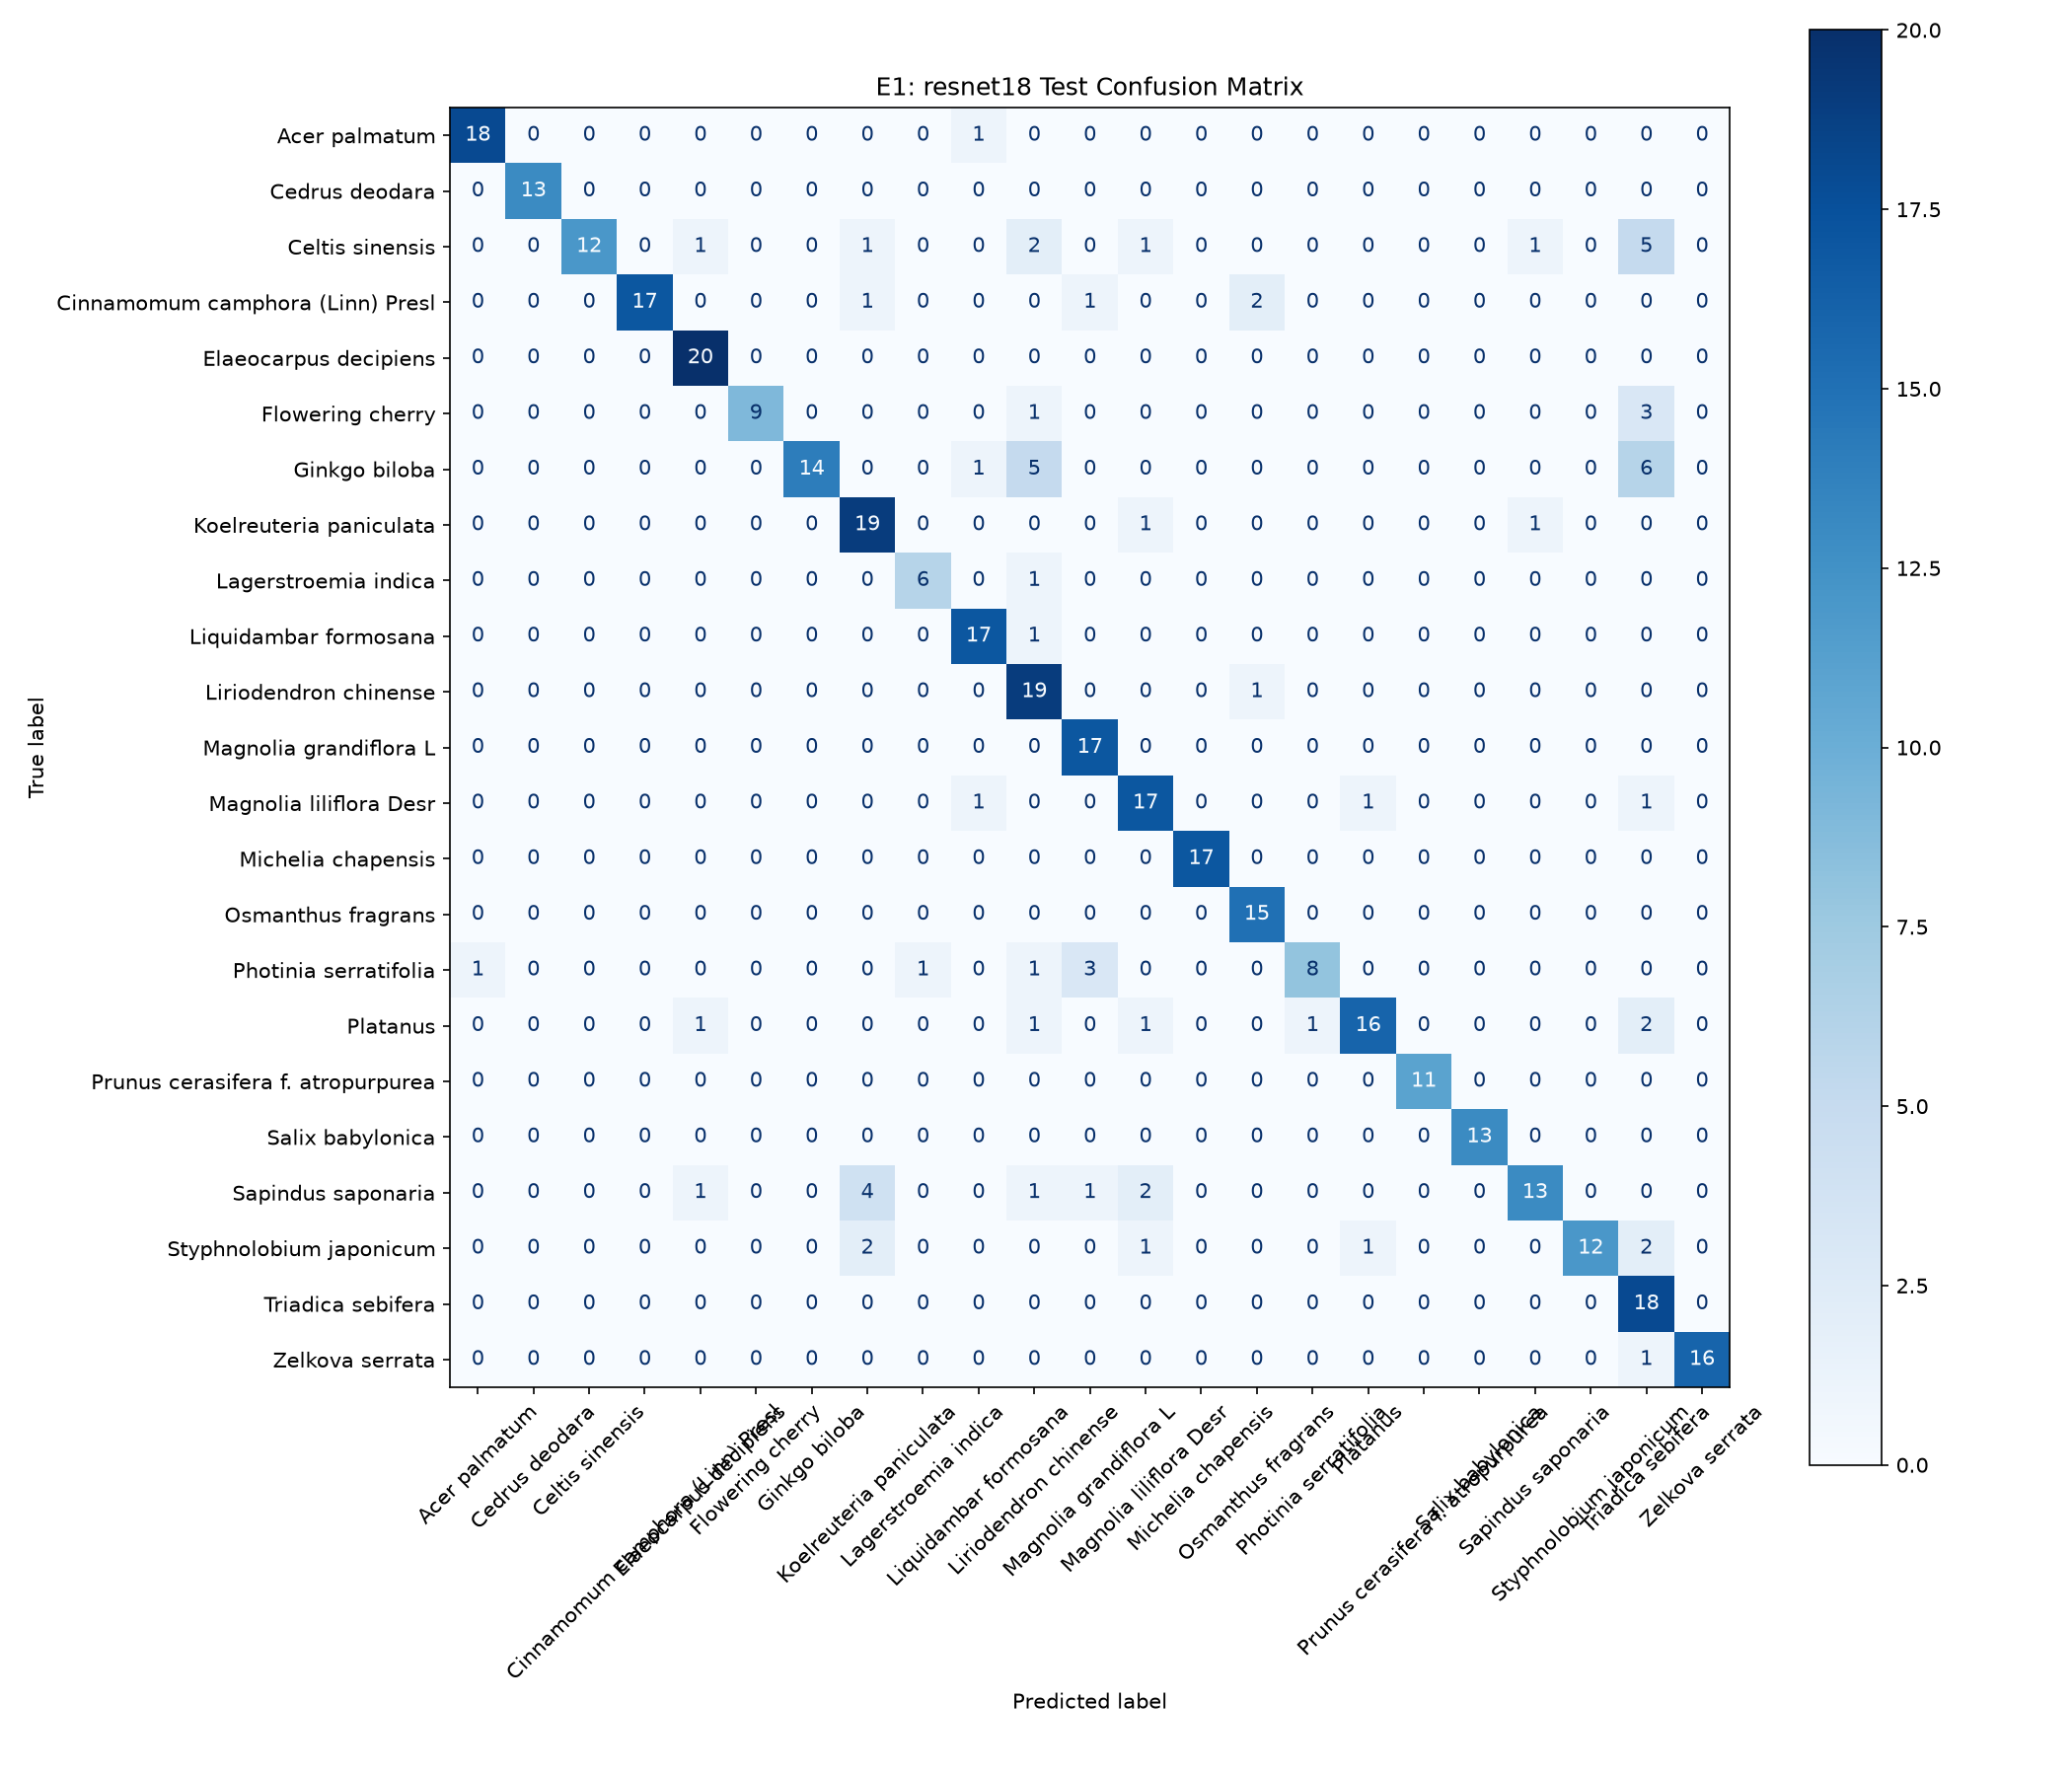

Data behind this chart, as committed beside it:
, Acer palmatum, Cedrus deodara, Celtis sinensis, Cinnamomum camphora (Linn) Presl, Elaeocarpus decipiens, Flowering cherry, Ginkgo biloba, Koelreuteria paniculata, Lagerstroemia indica, Liquidambar formosana, Liriodendron chinense, Magnolia grandiflora L, Magnolia liliflora Desr, Michelia chapensis, Osmanthus fragrans, Photinia serratifolia, Platanus, Prunus cerasifera f. atropurpurea, Salix babylonica, Sapindus saponaria, Styphnolobium japonicum, Triadica sebifera, Zelkova serrata
Acer palmatum, 18, 0, 0, 0, 0, 0, 0, 0, 0, 1, 0, 0, 0, 0, 0, 0, 0, 0, 0, 0, 0, 0, 0
Cedrus deodara, 0, 13, 0, 0, 0, 0, 0, 0, 0, 0, 0, 0, 0, 0, 0, 0, 0, 0, 0, 0, 0, 0, 0
Celtis sinensis, 0, 0, 12, 0, 1, 0, 0, 1, 0, 0, 2, 0, 1, 0, 0, 0, 0, 0, 0, 1, 0, 5, 0
Cinnamomum camphora (Linn) Presl, 0, 0, 0, 17, 0, 0, 0, 1, 0, 0, 0, 1, 0, 0, 2, 0, 0, 0, 0, 0, 0, 0, 0
Elaeocarpus decipiens, 0, 0, 0, 0, 20, 0, 0, 0, 0, 0, 0, 0, 0, 0, 0, 0, 0, 0, 0, 0, 0, 0, 0
Flowering cherry, 0, 0, 0, 0, 0, 9, 0, 0, 0, 0, 1, 0, 0, 0, 0, 0, 0, 0, 0, 0, 0, 3, 0
Ginkgo biloba, 0, 0, 0, 0, 0, 0, 14, 0, 0, 1, 5, 0, 0, 0, 0, 0, 0, 0, 0, 0, 0, 6, 0
Koelreuteria paniculata, 0, 0, 0, 0, 0, 0, 0, 19, 0, 0, 0, 0, 1, 0, 0, 0, 0, 0, 0, 1, 0, 0, 0
Lagerstroemia indica, 0, 0, 0, 0, 0, 0, 0, 0, 6, 0, 1, 0, 0, 0, 0, 0, 0, 0, 0, 0, 0, 0, 0
Liquidambar formosana, 0, 0, 0, 0, 0, 0, 0, 0, 0, 17, 1, 0, 0, 0, 0, 0, 0, 0, 0, 0, 0, 0, 0
Liriodendron chinense, 0, 0, 0, 0, 0, 0, 0, 0, 0, 0, 19, 0, 0, 0, 1, 0, 0, 0, 0, 0, 0, 0, 0
Magnolia grandiflora L, 0, 0, 0, 0, 0, 0, 0, 0, 0, 0, 0, 17, 0, 0, 0, 0, 0, 0, 0, 0, 0, 0, 0
Magnolia liliflora Desr, 0, 0, 0, 0, 0, 0, 0, 0, 0, 1, 0, 0, 17, 0, 0, 0, 1, 0, 0, 0, 0, 1, 0
Michelia chapensis, 0, 0, 0, 0, 0, 0, 0, 0, 0, 0, 0, 0, 0, 17, 0, 0, 0, 0, 0, 0, 0, 0, 0
Osmanthus fragrans, 0, 0, 0, 0, 0, 0, 0, 0, 0, 0, 0, 0, 0, 0, 15, 0, 0, 0, 0, 0, 0, 0, 0
Photinia serratifolia, 1, 0, 0, 0, 0, 0, 0, 0, 1, 0, 1, 3, 0, 0, 0, 8, 0, 0, 0, 0, 0, 0, 0
Platanus, 0, 0, 0, 0, 1, 0, 0, 0, 0, 0, 1, 0, 1, 0, 0, 1, 16, 0, 0, 0, 0, 2, 0
Prunus cerasifera f. atropurpurea, 0, 0, 0, 0, 0, 0, 0, 0, 0, 0, 0, 0, 0, 0, 0, 0, 0, 11, 0, 0, 0, 0, 0
Salix babylonica, 0, 0, 0, 0, 0, 0, 0, 0, 0, 0, 0, 0, 0, 0, 0, 0, 0, 0, 13, 0, 0, 0, 0
Sapindus saponaria, 0, 0, 0, 0, 1, 0, 0, 4, 0, 0, 1, 1, 2, 0, 0, 0, 0, 0, 0, 13, 0, 0, 0
Styphnolobium japonicum, 0, 0, 0, 0, 0, 0, 0, 2, 0, 0, 0, 0, 1, 0, 0, 0, 1, 0, 0, 0, 12, 2, 0
Triadica sebifera, 0, 0, 0, 0, 0, 0, 0, 0, 0, 0, 0, 0, 0, 0, 0, 0, 0, 0, 0, 0, 0, 18, 0
Zelkova serrata, 0, 0, 0, 0, 0, 0, 0, 0, 0, 0, 0, 0, 0, 0, 0, 0, 0, 0, 0, 0, 0, 1, 16
